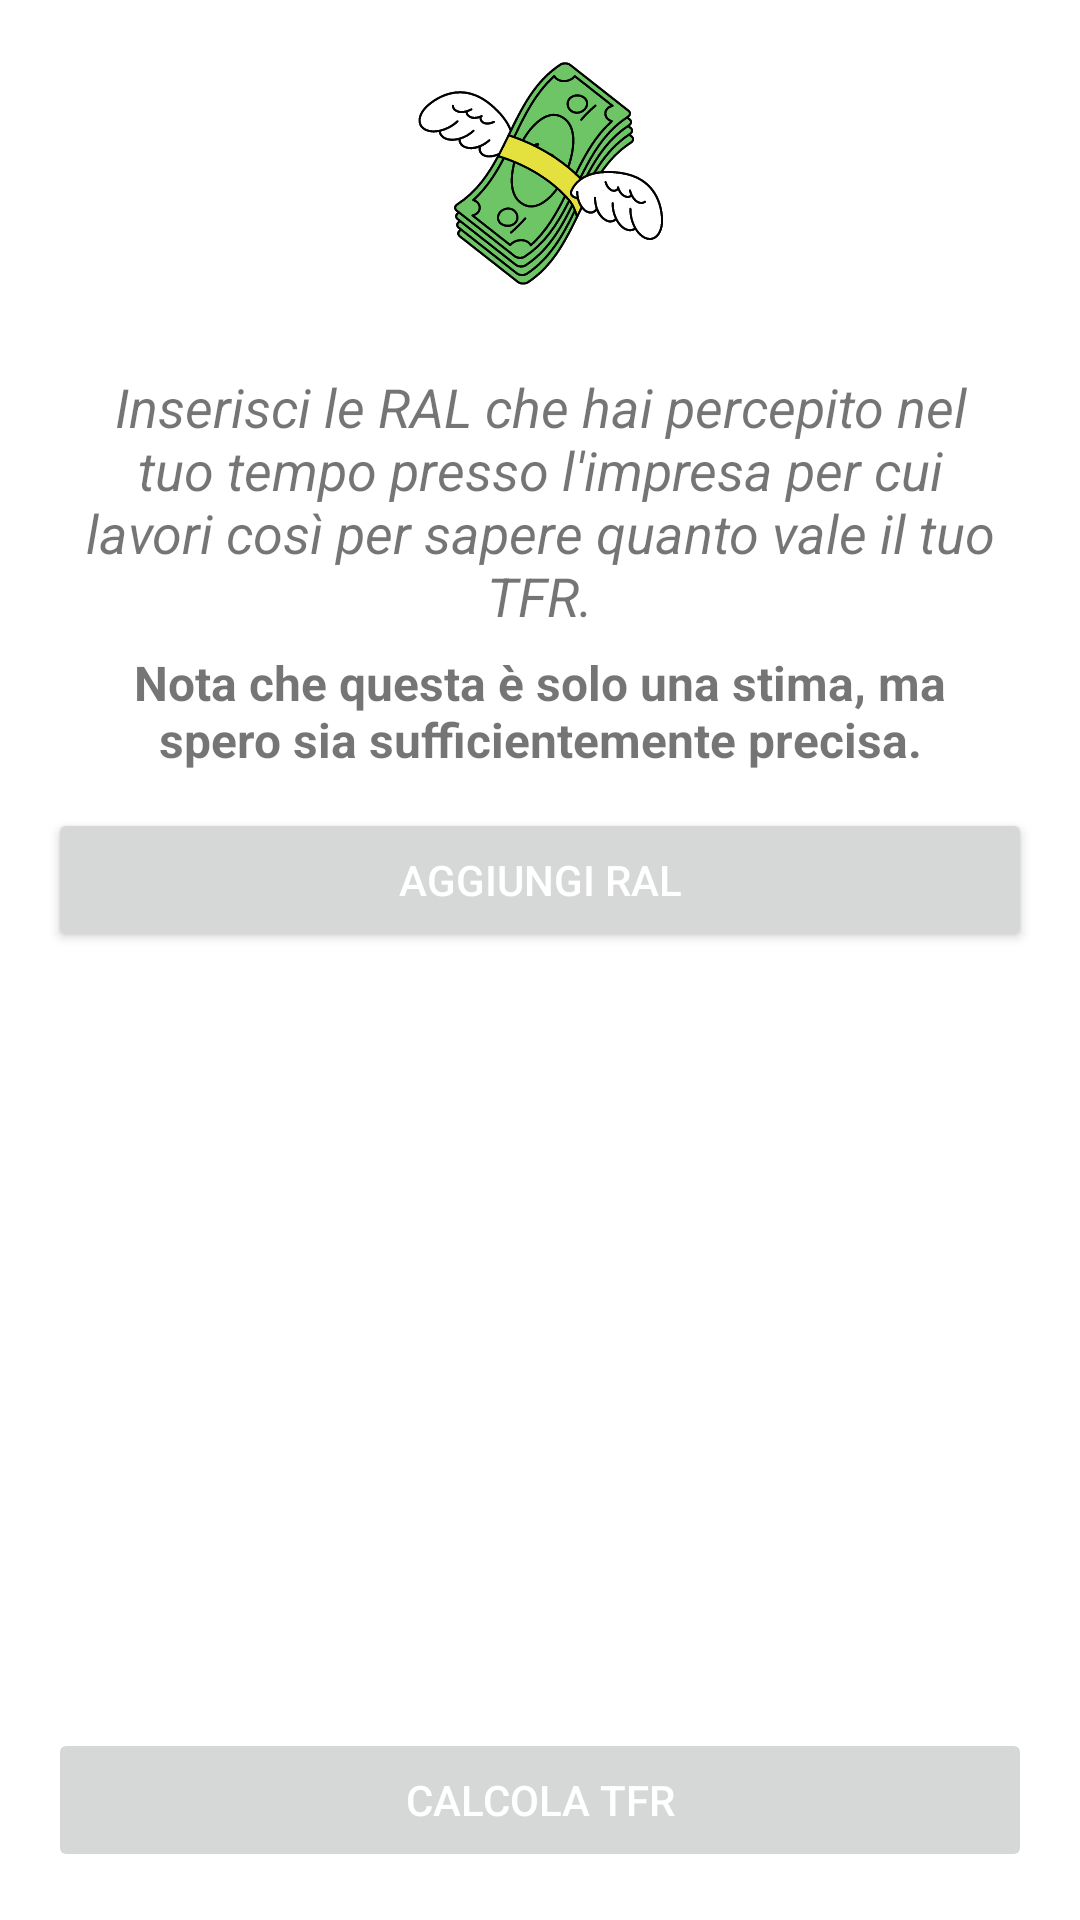

This screen was rendered from an Android layout file. Write that file and the resources it references.
<!-- AndroidManifest.xml: application theme Theme.CalcoloFerie -->
<!-- res/layout/fragment_calcolo_tfr.xml -->
<?xml version="1.0" encoding="utf-8"?>
<LinearLayout xmlns:android="http://schemas.android.com/apk/res/android"
    android:layout_width="match_parent"
    android:layout_height="match_parent"
    xmlns:app="http://schemas.android.com/apk/res-auto"
    android:orientation="vertical"
    android:padding="16dp">

    <ImageView
        android:layout_width="wrap_content"
        android:layout_height="wrap_content"
        android:layout_gravity="center_horizontal"
        android:background="@drawable/page_tfr" />

    <TextView
        android:paddingTop="24dp"
        android:paddingLeft="12dp"
        android:paddingRight="12dp"
        android:paddingBottom="0dp"
        android:id="@+id/explanationText"
        android:layout_width="match_parent"
        android:layout_height="wrap_content"
        android:text="Inserisci le RAL che hai percepito nel tuo tempo presso l'impresa per cui lavori così per sapere quanto vale il tuo TFR."
        android:textAlignment="center"
        android:textStyle="italic"
        android:layout_gravity="center_horizontal"
        android:textSize="18sp" />

    <TextView
        android:paddingTop="6dp"
        android:paddingLeft="12dp"
        android:paddingRight="12dp"
        android:paddingBottom="12dp"
        android:id="@+id/explanationExplainingTheText"
        android:layout_width="match_parent"
        android:layout_height="wrap_content"
        android:text="Nota che questa è solo una stima, ma spero sia sufficientemente precisa."
        android:textAlignment="center"
        android:textStyle="bold"
        android:layout_gravity="center_horizontal"
        android:textSize="16sp" />

    <Button
        android:id="@+id/addSalaryButton"
        android:layout_width="match_parent"
        android:layout_height="wrap_content"
        android:textColor="@color/white"
        android:text="Aggiungi RAL" />

    <ScrollView
        android:layout_width="match_parent"
        android:layout_height="wrap_content"
        android:contentDescription="Lista delle RAL percepite con il lavoro corrente"
        android:layout_weight="1">

        <LinearLayout
            android:id="@+id/salaryEntryContainer"
            android:inputType="numberDecimal"
            android:layout_width="match_parent"
            android:layout_height="wrap_content"
            android:orientation="vertical" />
    </ScrollView>

    <Button
        android:id="@+id/calculateButton"
        android:layout_width="match_parent"
        android:layout_height="wrap_content"
        android:layout_marginTop="16dp"
        android:textColor="@color/white"
        android:text="Calcola TFR"
        android:enabled="false" />

    <androidx.cardview.widget.CardView
        android:id="@+id/collapsibleCardView"
        android:layout_width="match_parent"
        android:layout_height="wrap_content"
        android:layout_marginTop="16dp"
        app:cardCornerRadius="8dp"
        app:cardElevation="2dp"
        app:layout_constraintTop_toBottomOf="@id/calculateButton"
        app:layout_constraintStart_toStartOf="parent"
        app:layout_constraintEnd_toEndOf="parent"
        app:layout_constraintBottom_toBottomOf="parent"
        app:cardUseCompatPadding="true"
        app:cardBackgroundColor="@color/accent"
        android:visibility="gone"
        app:cardPreventCornerOverlap="false" >

        <androidx.constraintlayout.widget.ConstraintLayout
            android:layout_width="match_parent"
            android:layout_height="wrap_content">

            
            <TextView
                android:id="@+id/collapsedText"
                android:layout_width="wrap_content"
                android:layout_height="wrap_content"
                android:padding="16dp"
                android:text="Collapsed Text"
                android:textColor="@color/secondary"
                android:textSize="18sp"
                android:textStyle="bold"
                app:layout_constraintTop_toTopOf="parent"
                app:layout_constraintStart_toStartOf="parent"
                app:layout_constraintEnd_toEndOf="parent" />

            
            <ImageView
                android:id="@+id/collapsedArrow"
                android:layout_width="wrap_content"
                android:layout_height="wrap_content"
                android:layout_marginEnd="16dp"
                android:src="@drawable/ic_arrow_down"
                app:layout_constraintTop_toTopOf="parent"
                app:layout_constraintEnd_toEndOf="parent"
                app:layout_constraintBottom_toTopOf="@id/lineSeparator"
                android:layout_marginTop="16dp"
                android:layout_marginBottom="16dp"
                android:contentDescription="Arrow icon" />

            
            <View
                android:id="@+id/lineSeparator"
                android:layout_width="0dp"
                android:layout_height="1dp"
                android:background="@color/main"
                app:layout_constraintTop_toBottomOf="@id/collapsedText"
                app:layout_constraintStart_toStartOf="parent"
                app:layout_constraintEnd_toEndOf="parent"
                app:layout_constraintBottom_toTopOf="@id/expandedText"
                android:layout_marginStart="16dp"
                android:layout_marginEnd="16dp"
                android:visibility="gone" />

            
            <TextView
                android:id="@+id/expandedText"
                android:layout_width="match_parent"
                android:layout_height="wrap_content"
                android:padding="16dp"
                android:text="Expanded Text"
                android:textColor="@color/secondary"
                android:textSize="18sp"
                android:textStyle="bold"
                app:layout_constraintTop_toBottomOf="@id/lineSeparator"
                app:layout_constraintStart_toStartOf="parent"
                app:layout_constraintEnd_toEndOf="parent"
                android:visibility="gone" />

        </androidx.constraintlayout.widget.ConstraintLayout>
    </androidx.cardview.widget.CardView>
</LinearLayout>
<!-- resources referenced by this layout -->
<resources>
  <color name="accent">#270381</color>
  <color name="main">#9304a9</color>
  <color name="secondary">#FAF4FB</color>
  <color name="white">#FFFFFFFF</color>
  <!-- drawable ic_arrow_down (drawable) -->
  <?xml version="1.0" encoding="utf-8"?>
  <vector xmlns:android="http://schemas.android.com/apk/res/android"
      android:width="24dp"
      android:height="24dp"
      android:viewportWidth="24"
      android:viewportHeight="24"
      android:tint="#000000"
      android:alpha="0.8">
      <path
          android:fillColor="@color/black"
          android:pathData="M7.41,8.59L12,13.17l4.59,-4.58L18,10l-6,6 -6,-6 1.41,-1.41z"/>
  </vector>
  <!-- drawable page_tfr: vector/xml drawable (drawable, 47178 chars, omitted) -->
  <style name="Theme.CalcoloFerie" parent="Theme.MaterialComponents.DayNight.DarkActionBar">
          
  
          <item name="colorPrimary">@color/main</item>
          <item name="colorPrimaryVariant">@color/accent</item>
          <item name="colorOnPrimary">@color/secondary</item>
          
          <item name="colorSecondary">@color/teal_200</item>
          <item name="colorSecondaryVariant">@color/teal_700</item>
          <item name="colorOnSecondary">@color/black</item>
          
          <item name="android:statusBarColor">?attr/colorPrimaryVariant</item>
          
      </style>
  <color name="black">#FF000000</color>
  <color name="teal_200">#FF03DAC5</color>
  <color name="teal_700">#FF018786</color>
</resources>
